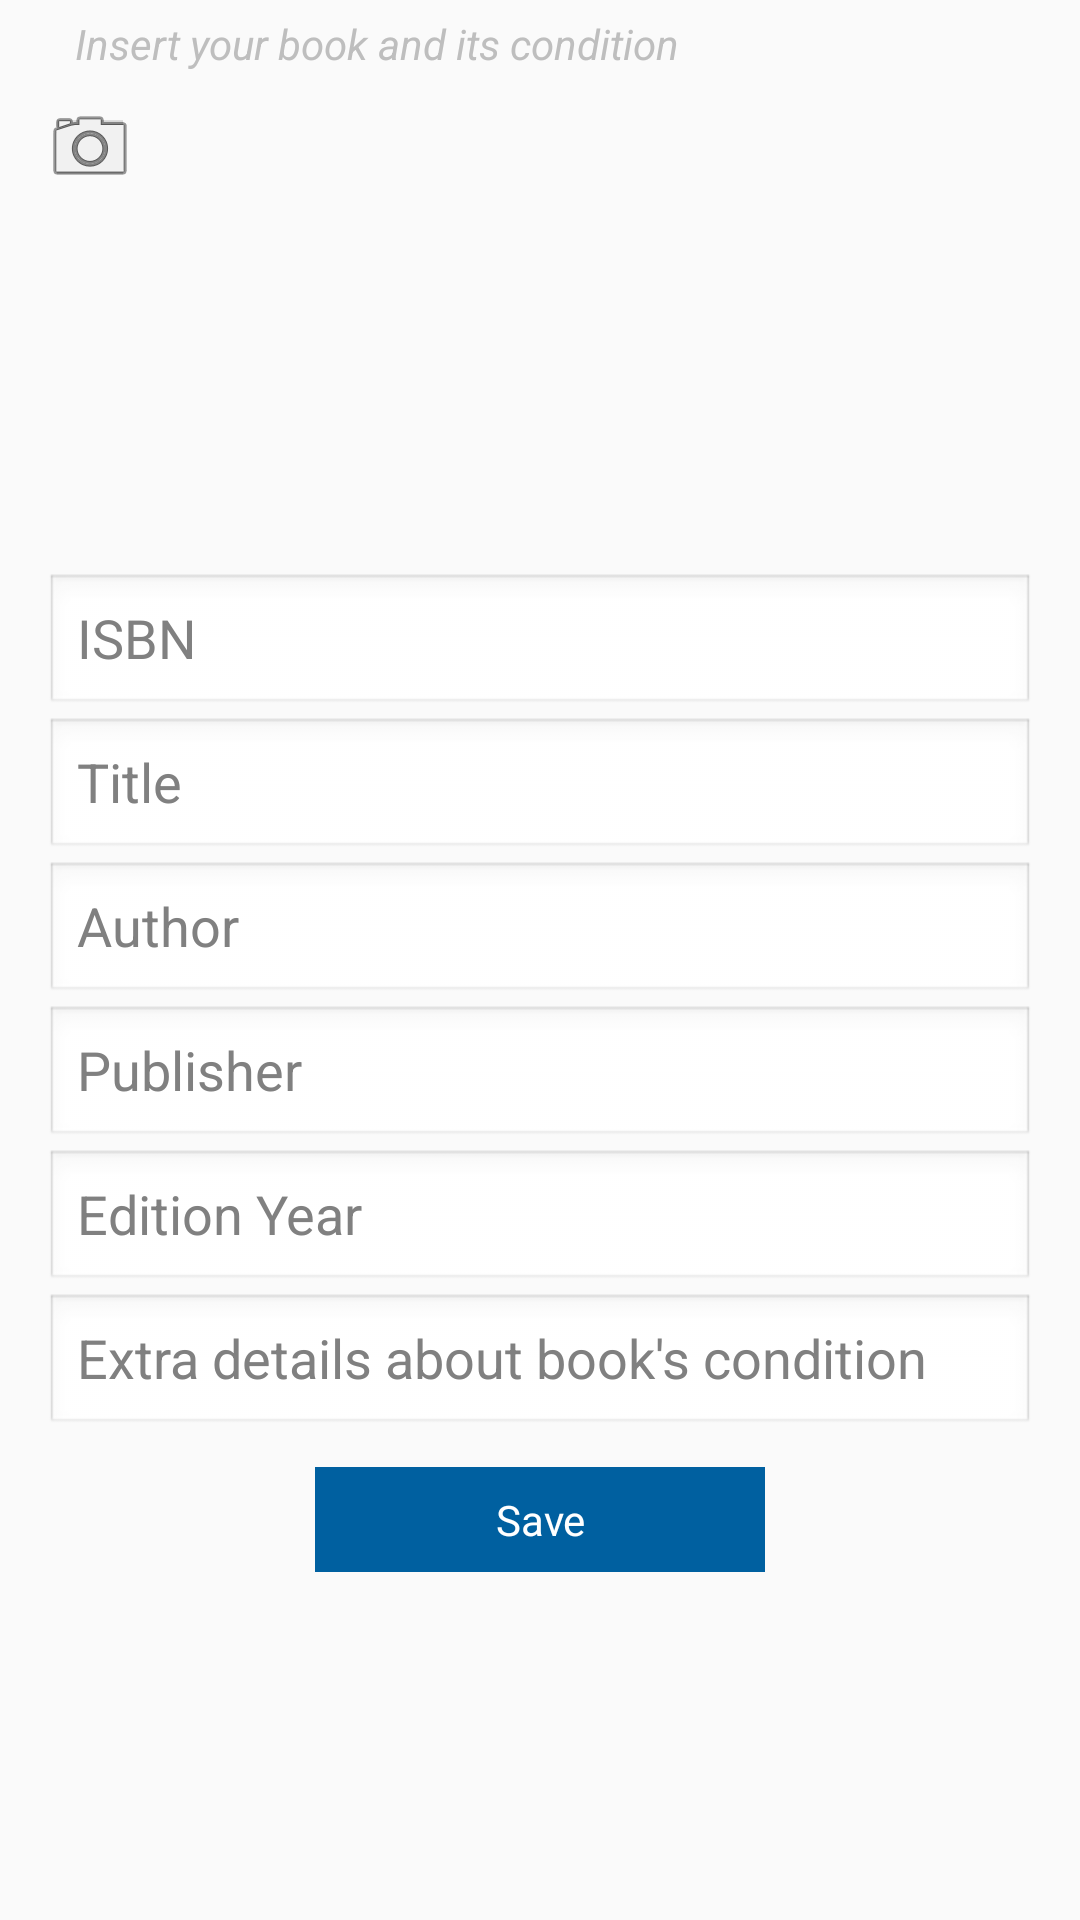

Produce the Android XML layout that renders to this screen, including the resource entries it uses.
<!-- AndroidManifest.xml: application theme AppTheme -->
<!-- res/layout/activity_add_book.xml -->
<?xml version="1.0" encoding="utf-8"?>
<LinearLayout xmlns:android="http://schemas.android.com/apk/res/android"
    xmlns:app="http://schemas.android.com/apk/res-auto"
    xmlns:tools="http://schemas.android.com/tools"
    android:layout_width="match_parent"
    android:layout_height="match_parent"
    android:padding="5dp"
    tools:context="com.example.silviabova.mylogin.AddBook"
    android:theme="@android:style/Theme.Black.NoTitleBar.Fullscreen"
    android:orientation="vertical">

    <TextView
        android:layout_width="match_parent"
        android:layout_height="wrap_content"
        android:text="Insert your book and its condition"
        android:textStyle="italic"
        android:paddingLeft="20dp"/>

    <RelativeLayout
        android:layout_width="match_parent"
        android:layout_height="157dp"
        android:padding="10dp">

        <ImageButton
            android:id="@+id/Ib_set_image"
            android:layout_width="30dp"
            android:layout_height="30dp"
            android:layout_alignParentTop="true"
            app:srcCompat="@android:drawable/ic_menu_camera" />


        <ImageView
            android:id="@+id/Iv_image"
            android:layout_width="200dp"
            android:layout_height="200dp"
            android:layout_alignParentTop="true"
            android:layout_centerHorizontal="true"
            android:src="@drawable/iconbook" />


    </RelativeLayout>

    <EditText
        android:id="@+id/isbn"
        android:layout_width="match_parent"
        android:layout_height="wrap_content"
        android:ems="10"
        android:hint="ISBN"
        android:layout_marginLeft="10dp"
        android:layout_marginRight="10dp"
        android:layout_marginTop="10dp"
        android:inputType="textPersonName" />

    <EditText
        android:id="@+id/title"
        android:layout_width="match_parent"
        android:layout_height="wrap_content"
        android:ems="10"
        android:layout_marginLeft="10dp"
        android:layout_marginRight="10dp"
        android:hint="Title"
        android:inputType="textPersonName" />

    <EditText
        android:id="@+id/author"
        android:layout_width="match_parent"
        android:layout_height="wrap_content"
        android:ems="10"
        android:layout_marginLeft="10dp"
        android:layout_marginRight="10dp"
        android:hint="Author"
        android:inputType="textPersonName" />

    <EditText
        android:id="@+id/publisher"
        android:layout_width="match_parent"
        android:layout_height="wrap_content"
        android:ems="10"
        android:layout_marginLeft="10dp"
        android:layout_marginRight="10dp"
        android:hint="Publisher"
        android:inputType="textPersonName" />

    <EditText
        android:id="@+id/ey"
        android:layout_width="match_parent"
        android:layout_height="wrap_content"
        android:ems="10"
        android:layout_marginLeft="10dp"
        android:layout_marginRight="10dp"
        android:hint="Edition Year"
        android:inputType="number" />

    <EditText
        android:id="@+id/extra"
        android:layout_width="match_parent"
        android:layout_height="wrap_content"
        android:ems="10"
        android:layout_marginLeft="10dp"
        android:layout_marginRight="10dp"
        android:hint="Extra details about book's condition"
        android:inputType="textMultiLine" />

    <Button
        android:id="@+id/Bt_register"
        android:layout_width="match_parent"
        android:layout_height="35dp"
        android:layout_alignParentBottom="true"
        android:layout_alignParentEnd="true"
        android:layout_alignParentRight="true"
        android:text="Save"
        android:layout_marginTop="10dp"
        android:background="@color/CartaZucchero"
        android:textColor="#ffff"
        android:layout_marginLeft="100dp"
        android:layout_marginRight="100dp"/>

</LinearLayout>
<!-- resources referenced by this layout -->
<resources>
  <color name="CartaZucchero">#0060A0</color>
  <style name="AppTheme" parent="Theme.AppCompat.Light.DarkActionBar">
          
          <item name="colorPrimary">@color/CartaZucchero</item>
          <item name="colorPrimaryDark">@color/colorPrimaryDark</item>
          <item name="colorAccent">@color/colorAccent</item>
      </style>
  <color name="colorPrimaryDark">#303F9F</color>
  <color name="colorAccent">#FF4081</color>
</resources>
